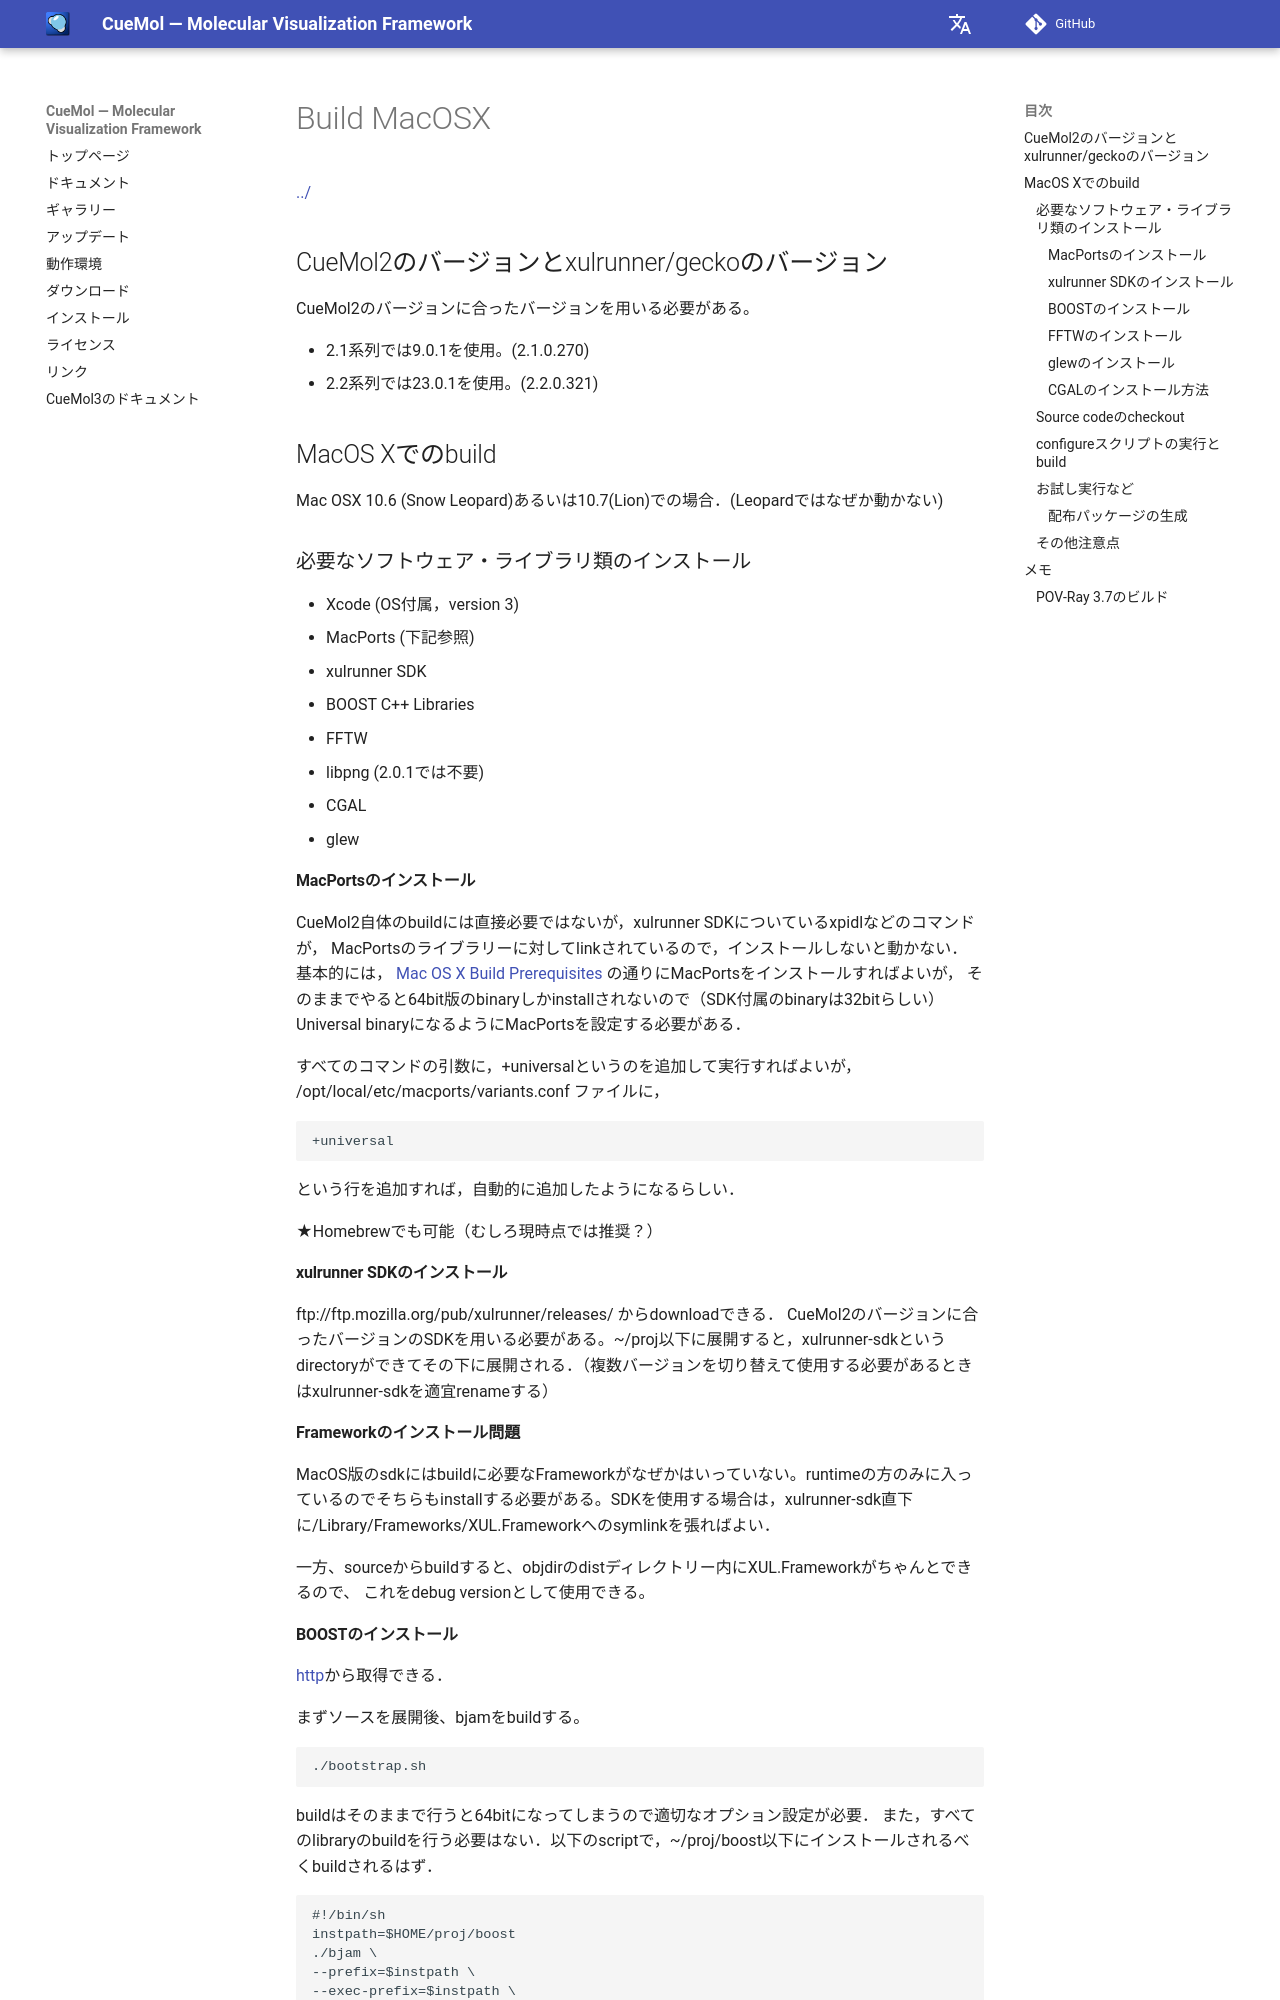

repository: CueMol/cuemol2_docs · page: cuemol2/Build_MacOSX/index.html · generator: mkdocs

[../](../../cuemol2/)

## CueMol2のバージョンとxulrunner/geckoのバージョン
CueMol2のバージョンに合ったバージョンを用いる必要がある。

*  2.1系列では9.0.1を使用。(2.1.0.270)
*  2.2系列では23.0.1を使用。(2.2.0.321)

## MacOS Xでのbuild
Mac OSX 10.6 (Snow Leopard)あるいは10.7(Lion)での場合．(Leopardではなぜか動かない)

### 必要なソフトウェア・ライブラリ類のインストール

*  Xcode (OS付属，version 3)
*  MacPorts (下記参照)
*  xulrunner SDK 
*  BOOST C++ Libraries
*  FFTW
*  libpng (2.0.1では不要)
*  CGAL
*  glew

#### MacPortsのインストール
CueMol2自体のbuildには直接必要ではないが，xulrunner SDKについているxpidlなどのコマンドが，
MacPortsのライブラリーに対してlinkされているので，インストールしないと動かない．
基本的には，
[Mac OS X Build Prerequisites](../../https://developer.mozilla.org/en/Mac_OS_X_Build_Prerequisites)
の通りにMacPortsをインストールすればよいが，
そのままでやると64bit版のbinaryしかinstallされないので（SDK付属のbinaryは32bitらしい）
Universal binaryになるようにMacPortsを設定する必要がある．

すべてのコマンドの引数に，+universalというのを追加して実行すればよいが，
/opt/local/etc/macports/variants.conf
ファイルに，
```
+universal
```
という行を追加すれば，自動的に追加したようになるらしい．

★Homebrewでも可能（むしろ現時点では推奨？）

#### xulrunner SDKのインストール
ftp://ftp.mozilla.org/pub/xulrunner/releases/ からdownloadできる．
CueMol2のバージョンに合ったバージョンのSDKを用いる必要がある。~/proj以下に展開すると，xulrunner-sdkというdirectoryができてその下に展開される．（複数バージョンを切り替えて使用する必要があるときはxulrunner-sdkを適宜renameする）

**Frameworkのインストール問題**

MacOS版のsdkにはbuildに必要なFrameworkがなぜかはいっていない。runtimeの方のみに入っているのでそちらもinstallする必要がある。SDKを使用する場合は，xulrunner-sdk直下に/Library/Frameworks/XUL.Frameworkへのsymlinkを張ればよい．

一方、sourceからbuildすると、objdirのdistディレクトリー内にXUL.Frameworkがちゃんとできるので、
これをdebug versionとして使用できる。
